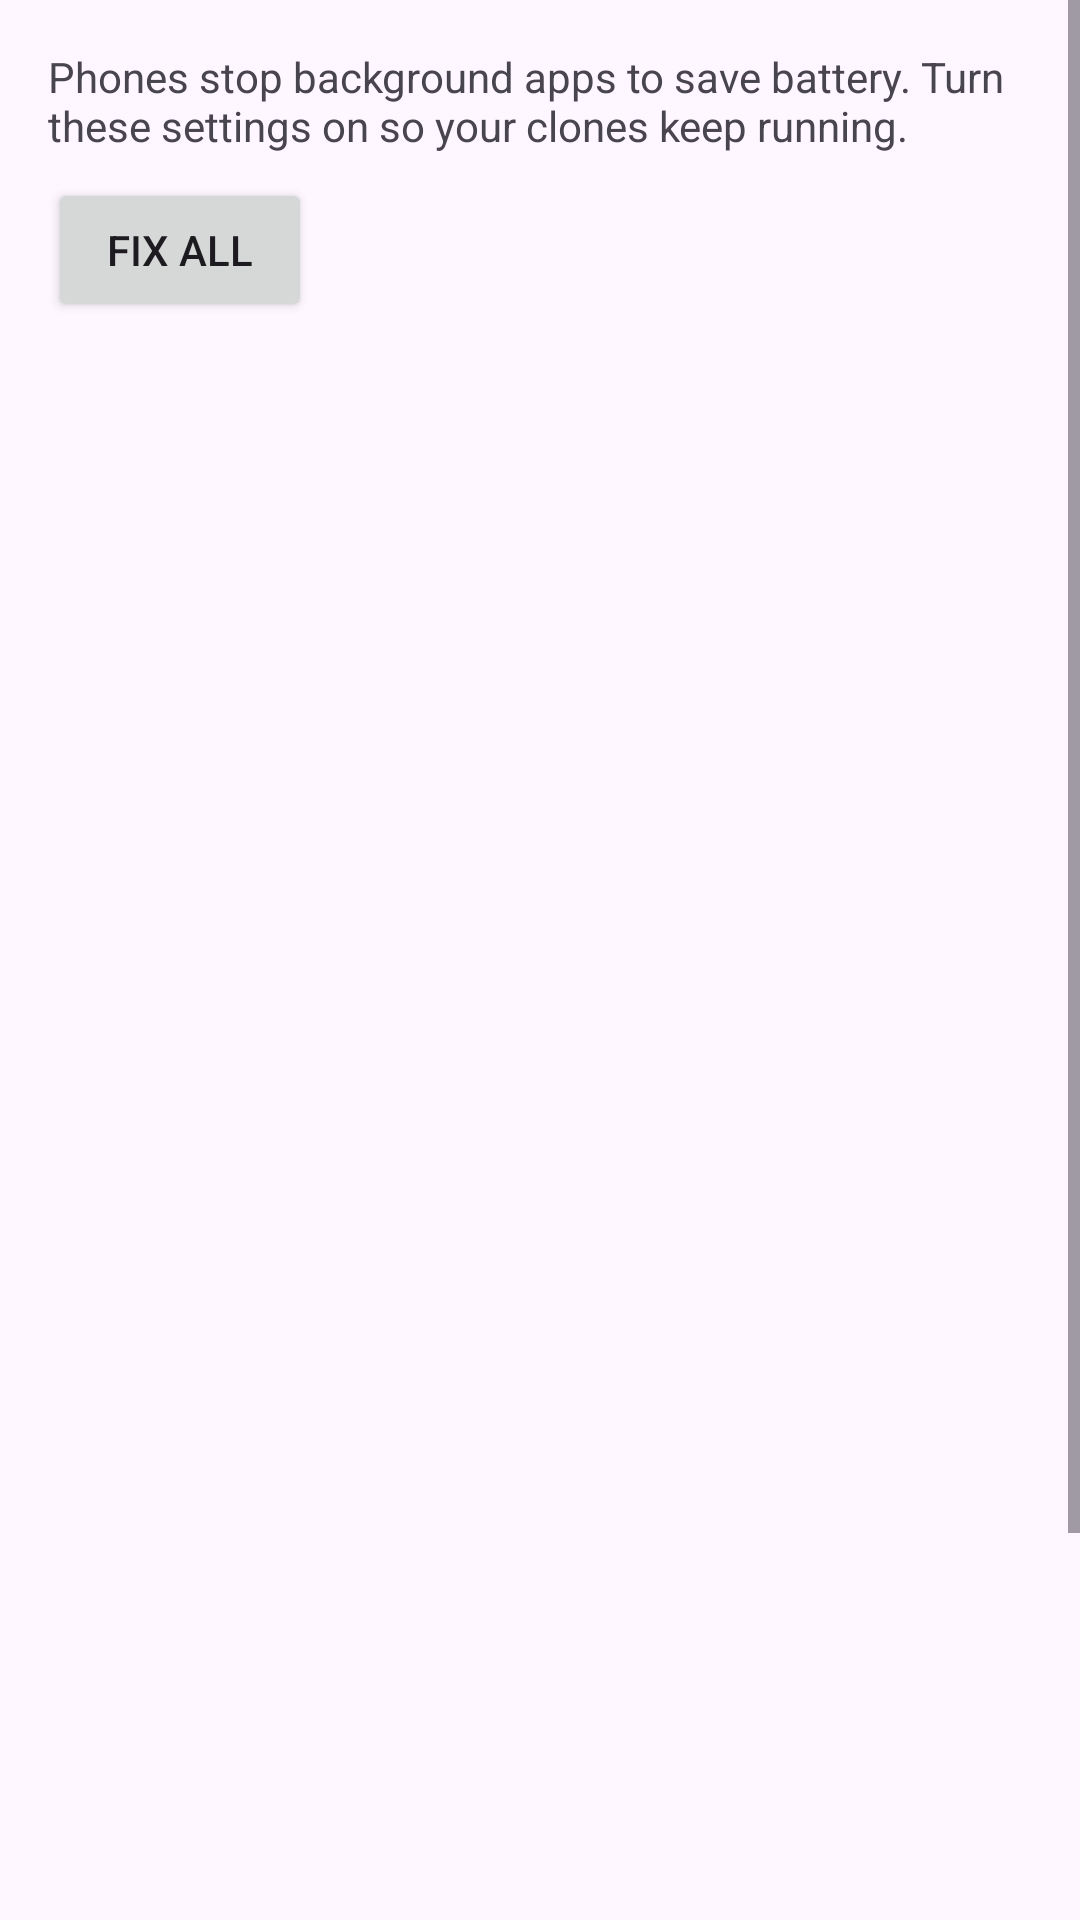

The Android layout XML behind this screen, and the referenced resources:
<!-- AndroidManifest.xml: application theme Theme.CloneLab -->
<!-- res/layout/activity_keepalive_guide.xml -->
<?xml version="1.0" encoding="utf-8"?>
<ScrollView xmlns:android="http://schemas.android.com/apk/res/android"
    android:layout_width="match_parent"
    android:layout_height="match_parent">

    <LinearLayout
        android:layout_width="match_parent"
        android:layout_height="wrap_content"
        android:orientation="vertical"
        android:padding="16dp">

        <TextView
            android:layout_width="match_parent"
            android:layout_height="wrap_content"
            android:text="@string/guide_intro" />

        <Button
            android:id="@+id/fixAll"
            android:layout_width="wrap_content"
            android:layout_height="wrap_content"
            android:layout_marginTop="8dp"
            android:text="@string/guide_fix_all" />

        <include
            android:id="@+id/stepAppPermissions"
            layout="@layout/item_keepalive_step" />

        <include
            android:id="@+id/stepNotifications"
            layout="@layout/item_keepalive_step" />

        <include
            android:id="@+id/stepBattery"
            layout="@layout/item_keepalive_step" />

        <include
            android:id="@+id/stepOverlay"
            layout="@layout/item_keepalive_step" />

        <include
            android:id="@+id/stepAutoStart"
            layout="@layout/item_keepalive_step" />
    </LinearLayout>
</ScrollView>
<!-- res/layout/item_keepalive_step.xml (included above) -->
<?xml version="1.0" encoding="utf-8"?>
<LinearLayout xmlns:android="http://schemas.android.com/apk/res/android"
    android:layout_width="match_parent"
    android:layout_height="wrap_content"
    android:orientation="vertical"
    android:paddingTop="12dp"
    android:paddingBottom="12dp">

    <TextView
        android:id="@+id/title"
        android:layout_width="match_parent"
        android:layout_height="wrap_content"
        android:textAppearance="?attr/textAppearanceTitleMedium" />

    <TextView
        android:id="@+id/description"
        android:layout_width="match_parent"
        android:layout_height="wrap_content" />

    <TextView
        android:id="@+id/status"
        android:layout_width="match_parent"
        android:layout_height="wrap_content"
        android:layout_marginTop="4dp"
        android:textStyle="bold" />

    <Button
        android:id="@+id/action"
        style="@style/Widget.Material3.Button.TonalButton"
        android:layout_width="wrap_content"
        android:layout_height="wrap_content" />
</LinearLayout>
<!-- resources referenced by this layout -->
<resources>
  <string name="guide_fix_all">Fix all</string>
  <string name="guide_intro">Phones stop background apps to save battery. Turn these settings on so your clones keep running.</string>
  <style name="Theme.CloneLab" parent="Theme.Material3.DayNight">
          <item name="colorPrimary">@color/brand</item>
          <item name="colorOnPrimary">@color/white</item>
      </style>
  <color name="brand">#1F6FEB</color>
  <color name="white">#FFFFFF</color>
</resources>
